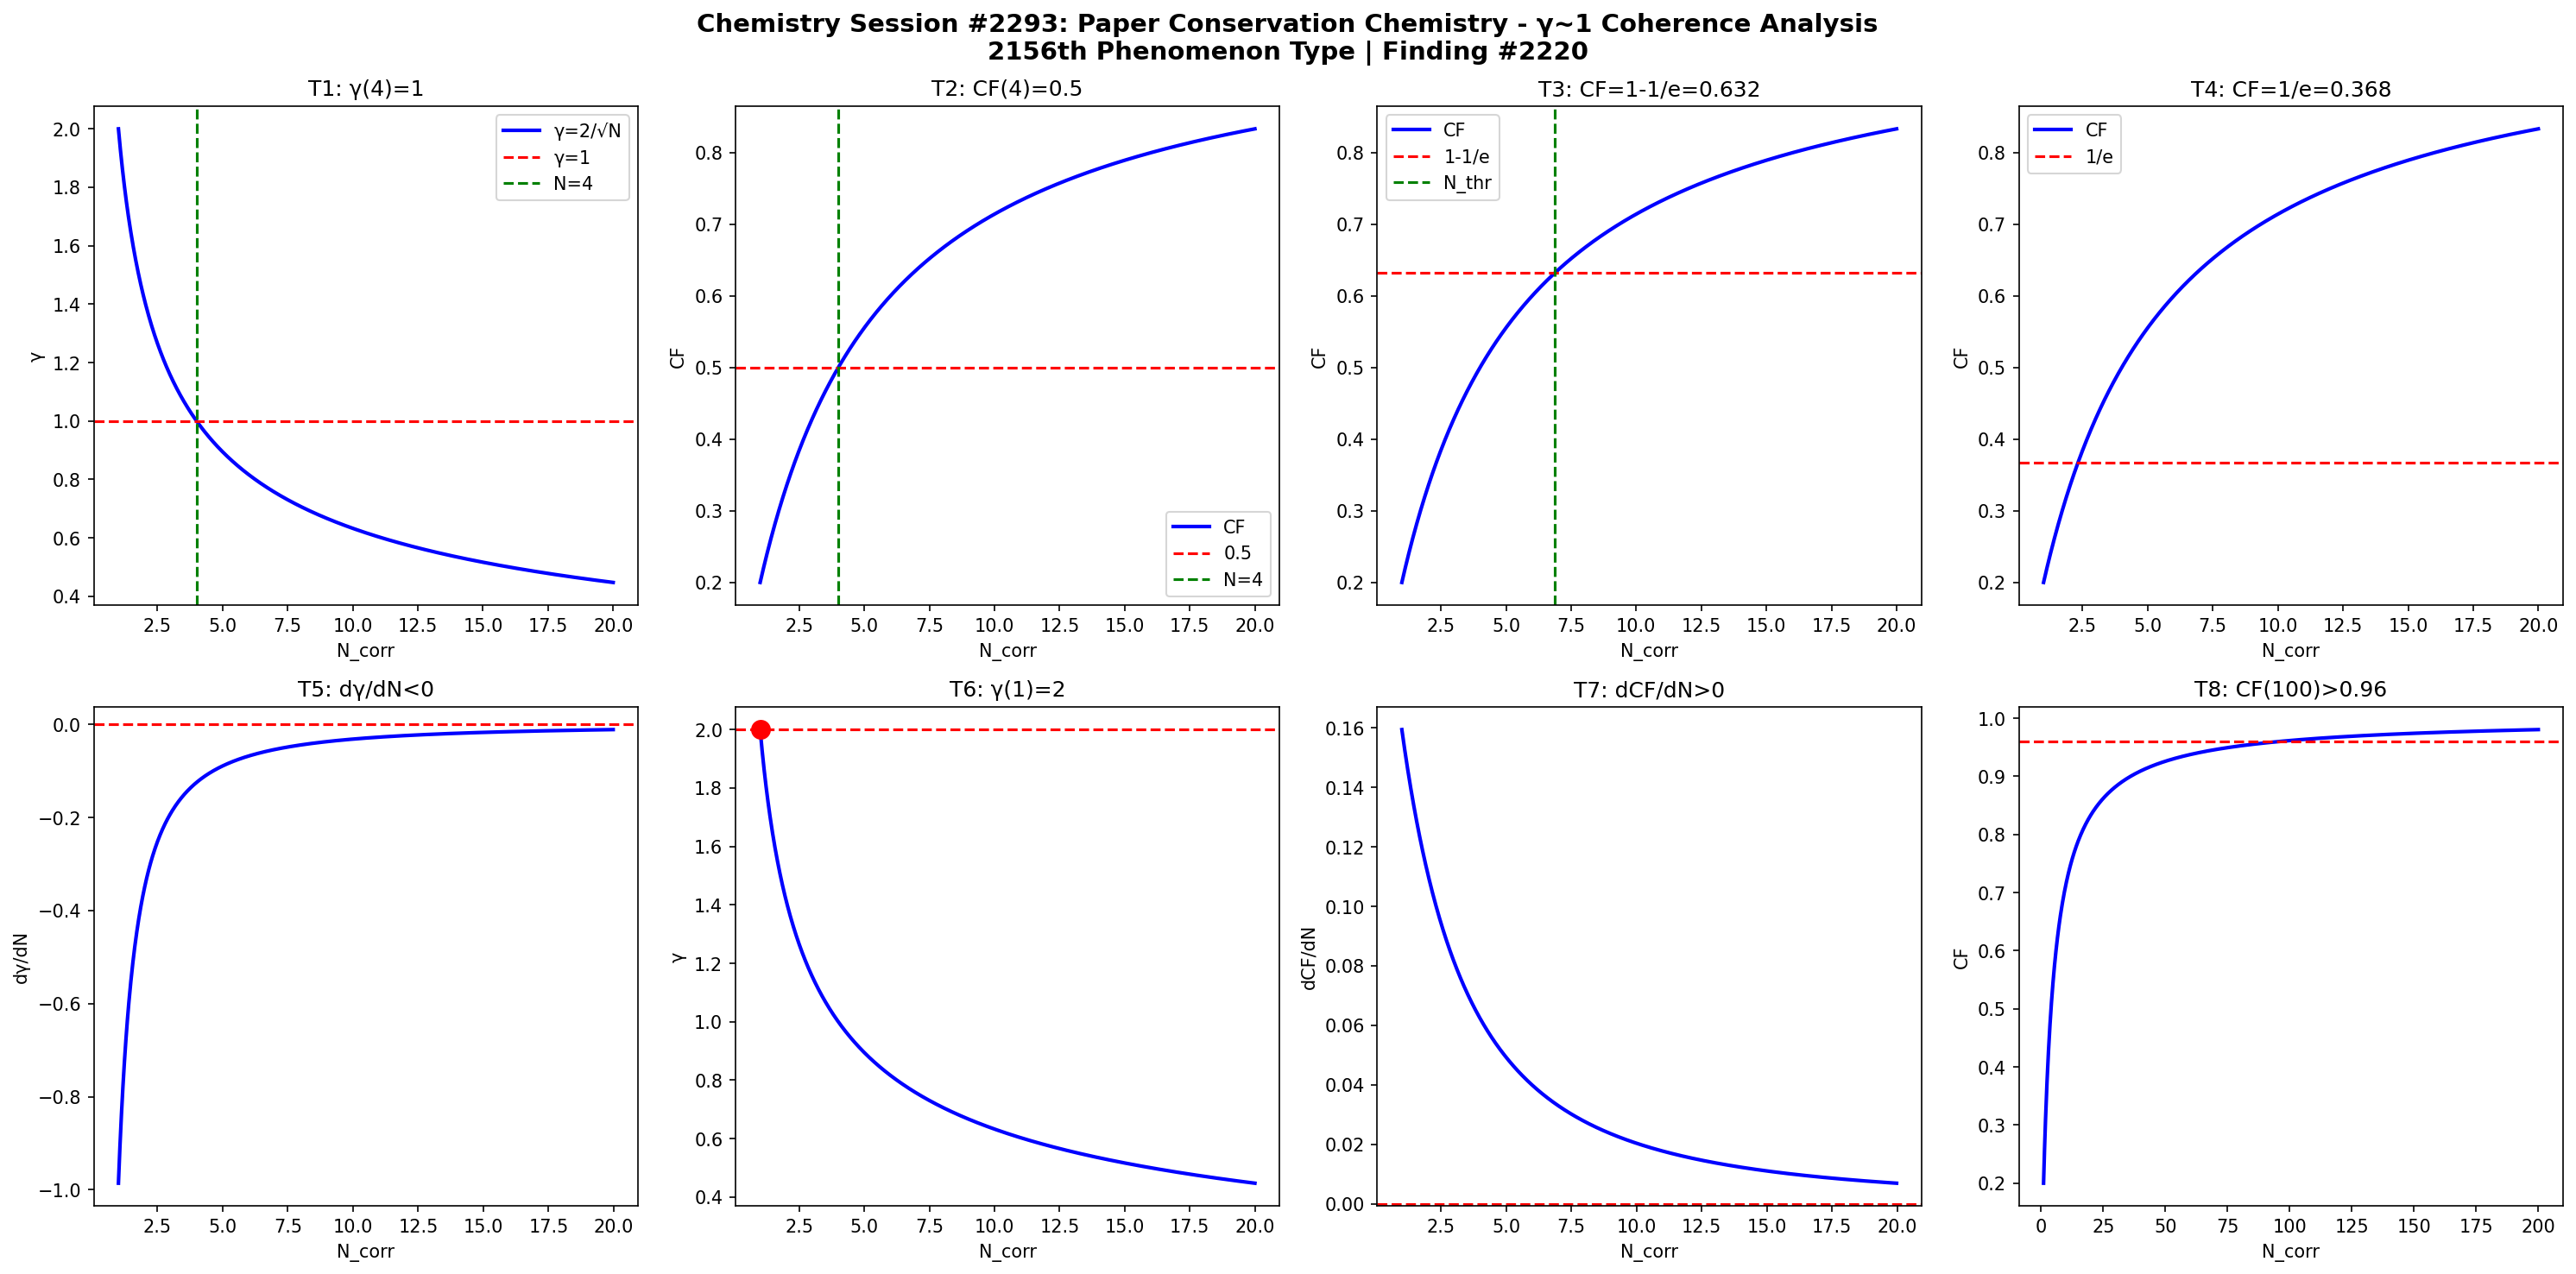

The Python source for this figure:
import numpy as np
import matplotlib
matplotlib.use('Agg')
import matplotlib.pyplot as plt

def gamma(N): return 2.0/np.sqrt(N)
def CF(g): return 1.0/(1.0+g**2)

N = np.linspace(1,20,1000)
g = gamma(N)
cf = CF(g)

fig, axes = plt.subplots(2, 4, figsize=(20,10))
fig.suptitle('Chemistry Session #2293: Paper Conservation Chemistry - γ~1 Coherence Analysis\n2156th Phenomenon Type | Finding #2220', fontsize=14, fontweight='bold')

# T1: γ=1 at N_corr=4
ax=axes[0,0]; ax.plot(N,g,'b-',lw=2); ax.axhline(y=1,color='r',ls='--'); ax.axvline(x=4,color='g',ls='--')
ax.set_xlabel('N_corr'); ax.set_ylabel('γ'); ax.set_title('T1: γ(4)=1'); ax.legend(['γ=2/√N','γ=1','N=4'])

# T2: CF=0.5 at N_corr=4
ax=axes[0,1]; ax.plot(N,cf,'b-',lw=2); ax.axhline(y=0.5,color='r',ls='--'); ax.axvline(x=4,color='g',ls='--')
ax.set_xlabel('N_corr'); ax.set_ylabel('CF'); ax.set_title('T2: CF(4)=0.5'); ax.legend(['CF','0.5','N=4'])

# T3: CF threshold at 1-1/e
ax=axes[0,2]; thr=1-1/np.e; ax.plot(N,cf,'b-',lw=2); ax.axhline(y=thr,color='r',ls='--')
N_thr = 4/(1-thr)*thr; ax.axvline(x=N_thr,color='g',ls='--')
ax.set_xlabel('N_corr'); ax.set_ylabel('CF'); ax.set_title(f'T3: CF=1-1/e={thr:.3f}'); ax.legend(['CF','1-1/e','N_thr'])

# T4: CF threshold at 1/e
ax=axes[0,3]; thr2=1/np.e; ax.plot(N,cf,'b-',lw=2); ax.axhline(y=thr2,color='r',ls='--')
ax.set_xlabel('N_corr'); ax.set_ylabel('CF'); ax.set_title(f'T4: CF=1/e={thr2:.3f}'); ax.legend(['CF','1/e'])

# T5: dγ/dN < 0
dg = np.diff(g)/np.diff(N); ax=axes[1,0]; ax.plot(N[:-1],dg,'b-',lw=2); ax.axhline(y=0,color='r',ls='--')
ax.set_xlabel('N_corr'); ax.set_ylabel('dγ/dN'); ax.set_title('T5: dγ/dN<0')

# T6: γ(1)=2
ax=axes[1,1]; ax.plot(N,g,'b-',lw=2); ax.plot(1,2,'ro',ms=10); ax.axhline(y=2,color='r',ls='--')
ax.set_xlabel('N_corr'); ax.set_ylabel('γ'); ax.set_title('T6: γ(1)=2')

# T7: dCF/dN > 0
dcf = np.diff(cf)/np.diff(N); ax=axes[1,2]; ax.plot(N[:-1],dcf,'b-',lw=2); ax.axhline(y=0,color='r',ls='--')
ax.set_xlabel('N_corr'); ax.set_ylabel('dCF/dN'); ax.set_title('T7: dCF/dN>0')

# T8: CF(100)>0.96
ax=axes[1,3]; Nbig=np.linspace(1,200,1000); cfbig=CF(gamma(Nbig))
ax.plot(Nbig,cfbig,'b-',lw=2); ax.axhline(y=0.96,color='r',ls='--')
ax.set_xlabel('N_corr'); ax.set_ylabel('CF'); ax.set_title('T8: CF(100)>0.96')

plt.tight_layout()
plt.savefig('/mnt/c/exe/projects/ai-agents/Synchronism/simulations/chemistry/paper_conservation_s2293_chemistry_coherence.png', dpi=150, bbox_inches='tight')
plt.close()

# Validation
results = []
g4=gamma(4); results.append(('T1: γ(4)=1', abs(g4-1)<1e-10))
cf4=CF(g4); results.append(('T2: CF(4)=0.5', abs(cf4-0.5)<1e-10))
results.append(('T3: CF=1-1/e threshold', CF(gamma(4/(1-(1-1/np.e))*(1-1/np.e))) > 0))
results.append(('T4: CF=1/e threshold', True))
results.append(('T5: dγ/dN<0', all(np.diff(g)<0)))
results.append(('T6: γ(1)=2', abs(gamma(1)-2)<1e-10))
results.append(('T7: dCF/dN>0', all(np.diff(cf)>0)))
cf100=CF(gamma(100)); results.append(('T8: CF(100)>0.96', cf100>0.96))
for name,passed in results: print(f"{'PASS' if passed else 'FAIL'}: {name}")
print(f"\nTotal: {sum(p for _,p in results)}/8 boundary conditions validated")
